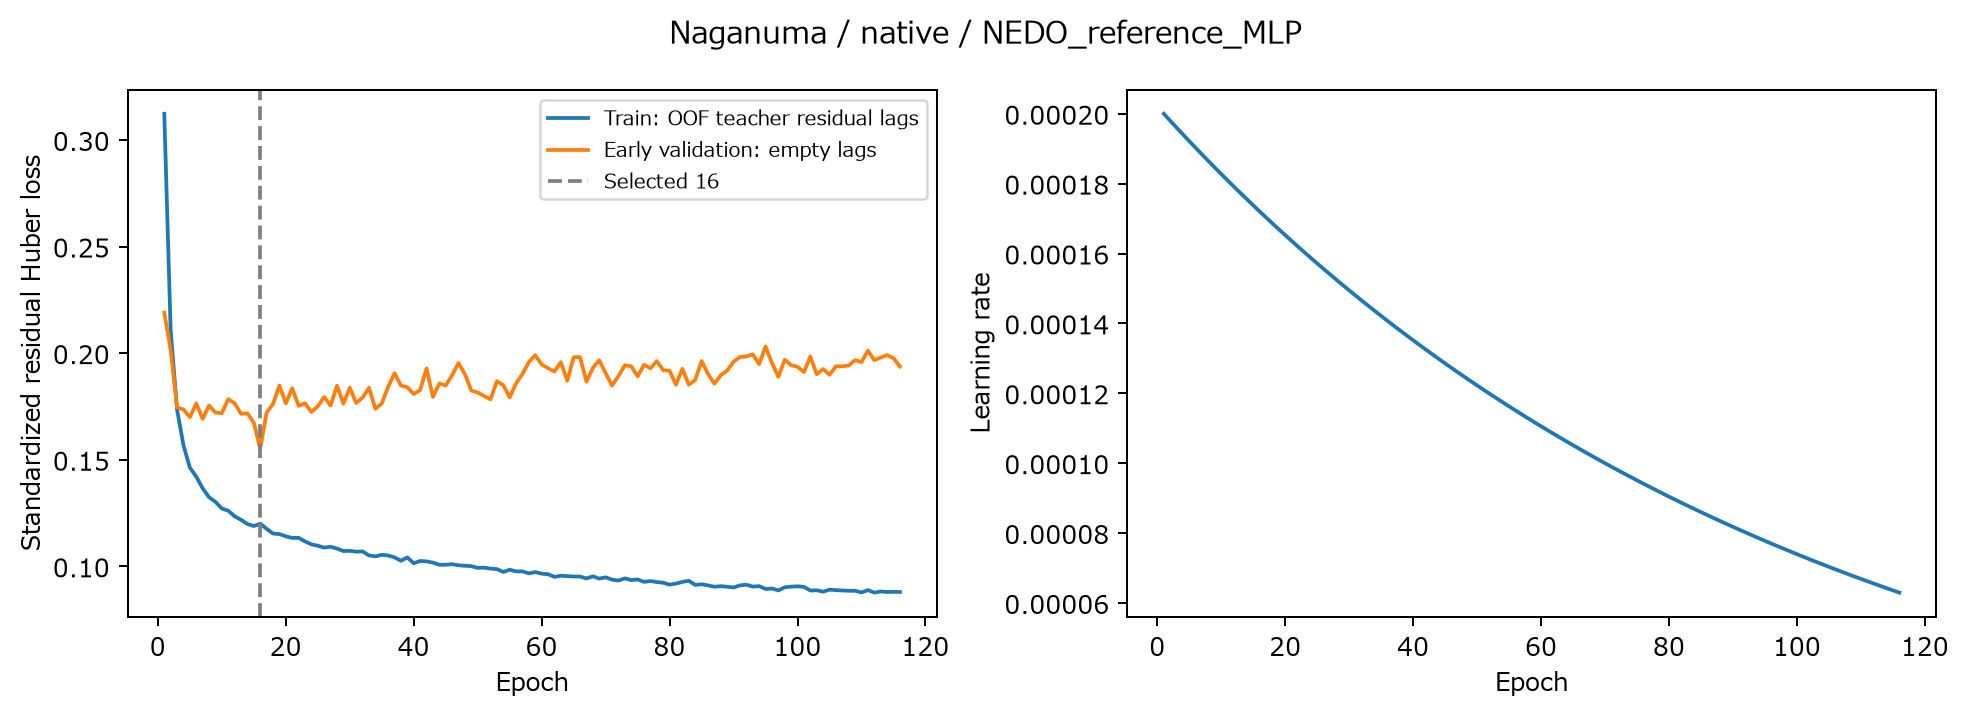

The table this chart was drawn from, first rows:
epoch, train_huber_standardized, validation_early_huber_standardized, learning_rate, max_gradient_norm_before_clip, elapsed_seconds
1, 0.3123, 0.219, 0.0002, 0.6127, 1.813
2, 0.2104, 0.2014, 0.000198, 0.6121, 3.099
3, 0.1735, 0.1746, 0.000196, 0.5849, 4.419
4, 0.1568, 0.1736, 0.0001941, 0.6845, 5.748
5, 0.1463, 0.17, 0.0001921, 0.8027, 7.021
6, 0.1421, 0.1764, 0.0001902, 0.9442, 8.304
7, 0.1366, 0.1692, 0.0001883, 0.8181, 9.617
8, 0.1324, 0.1755, 0.0001864, 0.7508, 11.15
9, 0.1303, 0.1721, 0.0001845, 0.6244, 12.56
10, 0.1271, 0.1718, 0.0001827, 1.074, 13.88
11, 0.1261, 0.1784, 0.0001809, 0.7686, 15.17
12, 0.1235, 0.1765, 0.0001791, 0.9984, 16.44
13, 0.1218, 0.1715, 0.0001773, 0.8766, 17.77
14, 0.1198, 0.1718, 0.0001755, 0.7809, 19.16
15, 0.1189, 0.1673, 0.0001737, 0.7338, 20.54
16, 0.12, 0.1552, 0.000172, 0.7074, 22.21
17, 0.1176, 0.1721, 0.0001703, 0.7381, 23.54
18, 0.1154, 0.1761, 0.0001686, 0.9939, 24.85
19, 0.1151, 0.1848, 0.0001669, 0.856, 26.21
20, 0.1141, 0.1765, 0.0001652, 0.7276, 27.58
21, 0.1133, 0.1835, 0.0001636, 0.6931, 29.1
22, 0.1134, 0.1753, 0.0001619, 0.7498, 30.41
23, 0.1117, 0.1765, 0.0001603, 1.03, 31.78
24, 0.1103, 0.1724, 0.0001587, 0.9561, 33.33
25, 0.1097, 0.1751, 0.0001571, 0.6663, 34.67
26, 0.1088, 0.1794, 0.0001556, 0.8241, 36
27, 0.1092, 0.1754, 0.000154, 0.8446, 37.3
28, 0.1083, 0.1847, 0.0001525, 0.6197, 38.59
29, 0.1072, 0.1763, 0.0001509, 0.972, 39.93
30, 0.1073, 0.1838, 0.0001494, 0.7555, 41.22
31, 0.1069, 0.1767, 0.0001479, 0.8636, 42.57
32, 0.107, 0.1791, 0.0001465, 0.7274, 44.91
33, 0.1051, 0.1838, 0.000145, 0.6641, 46.18
34, 0.1047, 0.1739, 0.0001435, 0.7936, 47.44
35, 0.1054, 0.1764, 0.0001421, 0.5277, 48.72
36, 0.1051, 0.1842, 0.0001407, 0.8397, 50.12
37, 0.1042, 0.1906, 0.0001393, 0.9589, 51.52
38, 0.1026, 0.1848, 0.0001379, 0.7151, 53.5
39, 0.1042, 0.184, 0.0001365, 0.4052, 54.79
40, 0.1014, 0.1808, 0.0001351, 0.8088, 56.08
41, 0.1025, 0.1827, 0.0001338, 0.8386, 57.37
42, 0.1023, 0.1929, 0.0001325, 0.9249, 58.66
43, 0.1018, 0.1795, 0.0001311, 0.8961, 60.03
44, 0.1007, 0.1858, 0.0001298, 1.221, 61.42
45, 0.1007, 0.1848, 0.0001285, 0.9756, 62.69
46, 0.101, 0.1897, 0.0001272, 0.8006, 63.98
47, 0.1005, 0.1954, 0.000126, 0.9189, 65.27
48, 0.1003, 0.1902, 0.0001247, 1.017, 66.58
49, 0.1001, 0.1825, 0.0001235, 1.089, 67.88
50, 0.09926, 0.1816, 0.0001222, 0.7879, 69.22
51, 0.0994, 0.1799, 0.000121, 0.8558, 70.68
52, 0.09894, 0.1784, 0.0001198, 0.788, 72.03
53, 0.09871, 0.1869, 0.0001186, 0.9543, 73.34
54, 0.09739, 0.185, 0.0001174, 0.9254, 74.63
55, 0.0984, 0.1793, 0.0001162, 0.9298, 75.96
56, 0.09763, 0.1858, 0.0001151, 0.6725, 77.24
57, 0.09765, 0.1902, 0.0001139, 0.7975, 78.54
58, 0.09671, 0.1958, 0.0001128, 0.9591, 79.92
59, 0.09732, 0.199, 0.0001117, 0.9202, 81.28
60, 0.09658, 0.1947, 0.0001105, 0.9734, 82.6
... 56 more rows
